Labelled photos from "dataset_split", an image-classification folder in hakimlutfi46/DBS-image-classification. The possible labels are: boot, sandal, shoe.

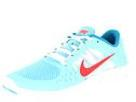
Label: shoe

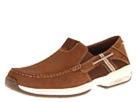
Label: shoe

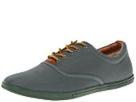
Label: shoe

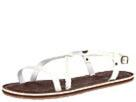
Label: sandal

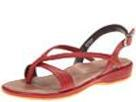
Label: sandal

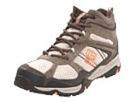
Label: boot
